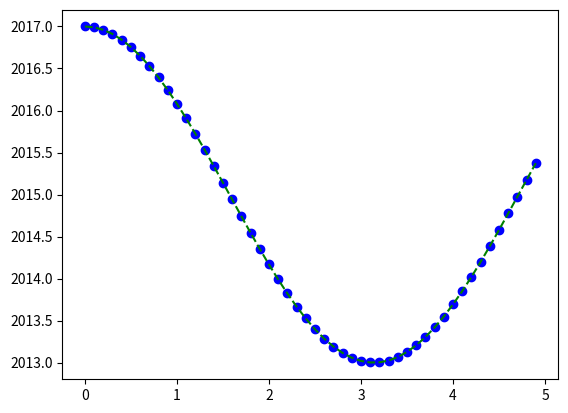

Python code for this plot:
import numpy as np 
import matplotlib.pylab as plt 
def f(y):
    return 2* np.cos(y) + 2015
y1 = np.arange(0.0,5.0,0.1)
plt.plot(y1, f(y1),'bo', y1, f(y1), 'g--')
plt.savefig('p1.png')

plt.show()
  
